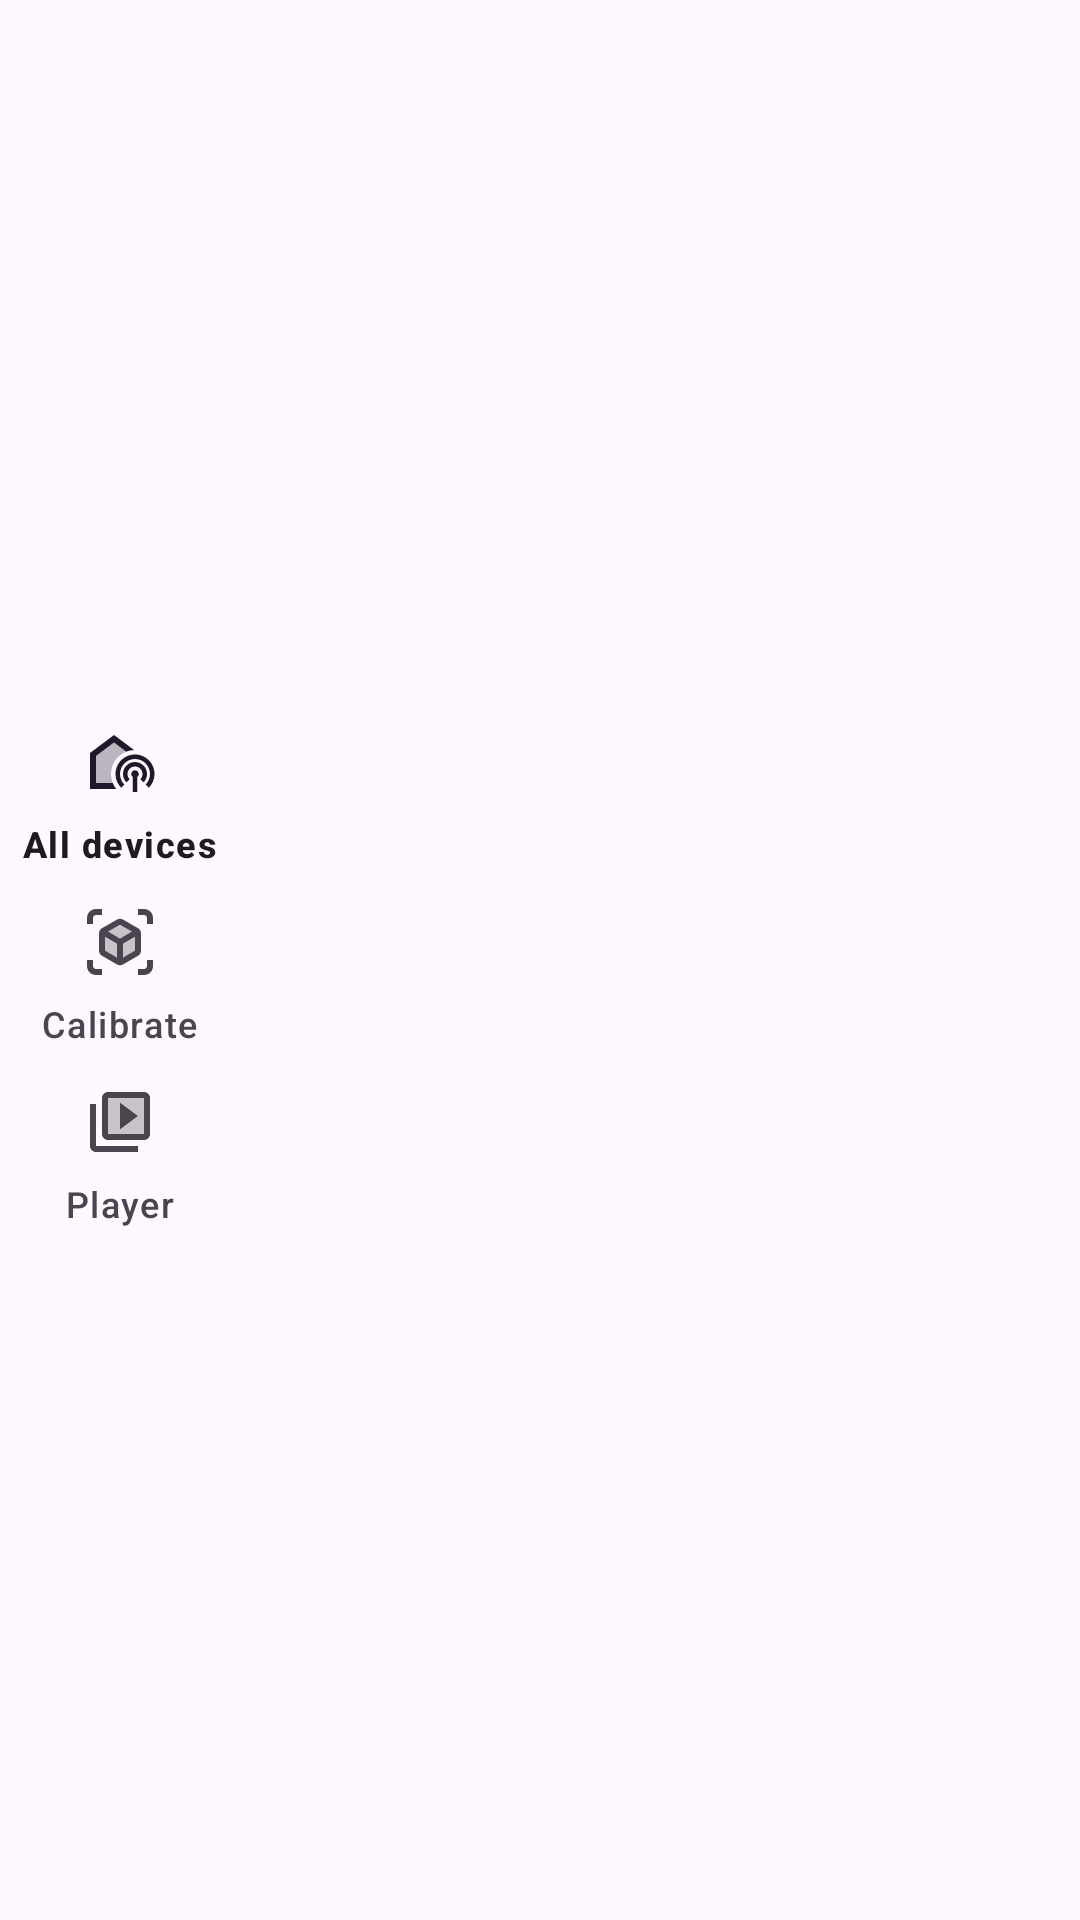

Produce the Android XML layout that renders to this screen, including the resource entries it uses.
<!-- AndroidManifest.xml: application theme Theme.MeteorProject -->
<!-- res/layout/activity_main.xml -->
<?xml version="1.0" encoding="utf-8"?>
<androidx.constraintlayout.widget.ConstraintLayout xmlns:android="http://schemas.android.com/apk/res/android"
    xmlns:app="http://schemas.android.com/apk/res-auto"
    xmlns:tools="http://schemas.android.com/tools"
    android:layout_width="match_parent"
    android:layout_height="match_parent"
    tools:context=".MainActivity">

    <androidx.appcompat.widget.Toolbar
        android:id="@+id/toolbar"
        android:layout_width="match_parent"
        android:layout_height="?attr/actionBarSize"
        app:layout_constraintEnd_toEndOf="parent"
        app:layout_constraintStart_toStartOf="parent"
        app:layout_constraintTop_toTopOf="parent"
        android:layout_marginLeft="100dp"
        android:layout_marginTop="20dp"
        app:popupTheme="@style/AppTheme.PopupOverlay" />



    <com.google.android.material.navigationrail.NavigationRailView
        android:id="@+id/navigation_rail"
        android:layout_width="wrap_content"
        android:layout_height="wrap_content"
        app:layout_constraintStart_toStartOf="parent"
        app:layout_constraintTop_toTopOf="parent"
        app:layout_constraintBottom_toBottomOf="parent"
        app:layout_constraintVertical_bias="0.5"
        app:menu="@menu/navigation_items" />

    
    <androidx.fragment.app.FragmentContainerView
        android:id="@+id/fragment_container"
        android:layout_width="0dp"
        android:layout_height="0dp"
        app:layout_constraintBottom_toBottomOf="parent"
        app:layout_constraintEnd_toEndOf="parent"
        app:layout_constraintLeft_toLeftOf="parent"
        app:layout_constraintRight_toRightOf="parent"
        app:layout_constraintStart_toEndOf="@+id/navigation_rail"
        app:layout_constraintTop_toBottomOf="@+id/toolbar" />


</androidx.constraintlayout.widget.ConstraintLayout>
<!-- resources referenced by this layout -->
<resources>
  <style name="AppTheme.PopupOverlay" parent="ThemeOverlay.AppCompat.Light">
          
      </style>
  <style name="Theme.MeteorProject" parent="Base.Theme.MeteorProject" />
  <style name="Base.Theme.MeteorProject" parent="Theme.Material3.DayNight.NoActionBar">
          
          <item name="actionBarStyle">@style/CustomActionBar</item>
      </style>
  <style name="CustomActionBar" parent="Widget.AppCompat.ActionBar">
          <item name="titleTextStyle">@style/AppTitleFontStyle</item>
          <item name="android:background">#FFFFFF</item>
      </style>
  <style name="AppTitleFontStyle" parent="TextAppearance.AppCompat.Widget.ActionBar.Title">
          <item name="android:fontFamily">@font/robotoappname</item>
      </style>
</resources>
